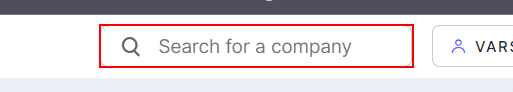
Workflow: trycatch_excelapplication

Step 1: type "[CurrentRow.Item("Company name").ToString+ "[k(enter)]"]" into the text box in window '* - Screener' (chrome.exe)

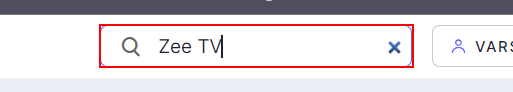
Step 2: type a value into the text box

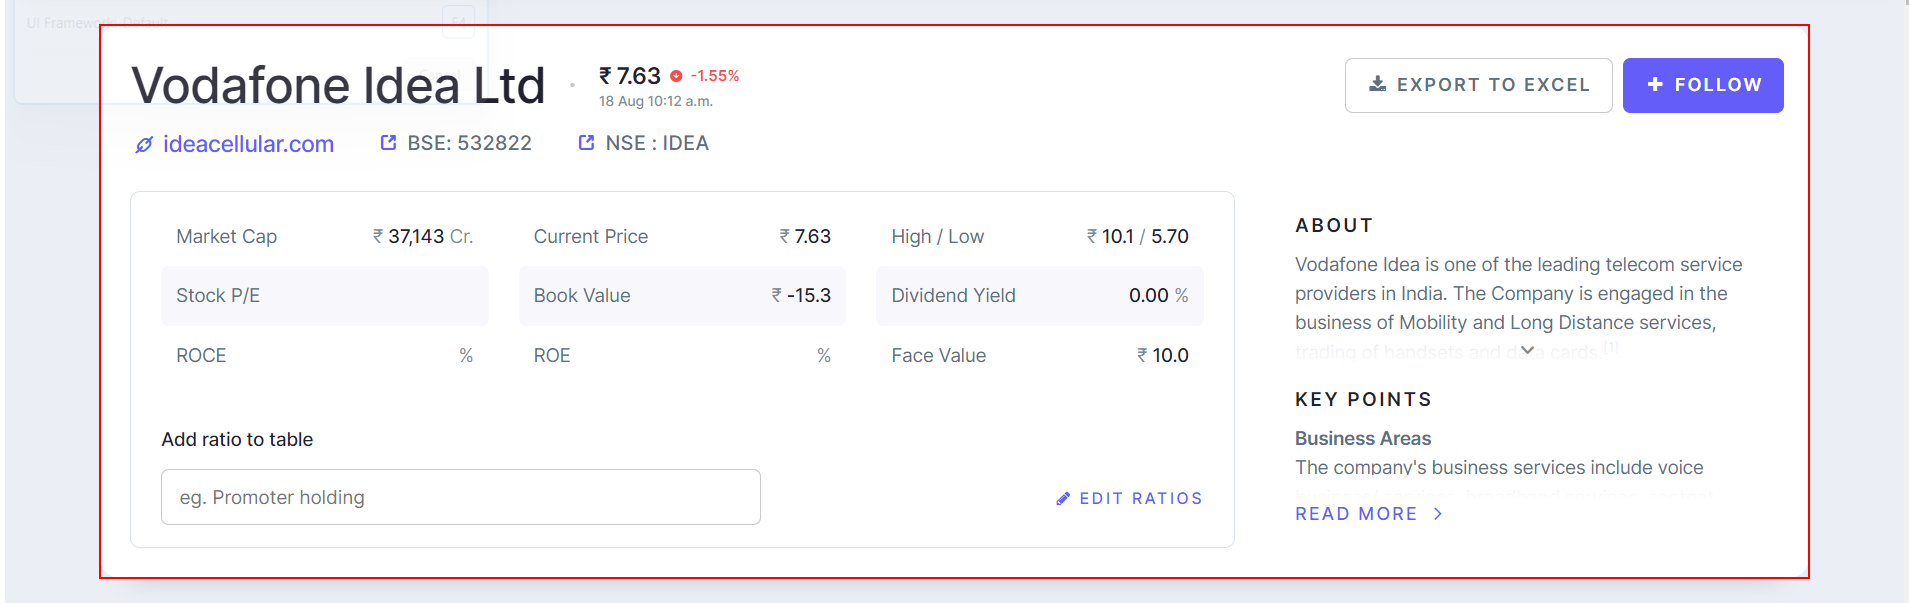
Step 3: find the element 'top'

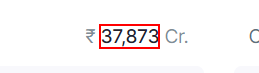
Step 4 [then]: get-text from the element

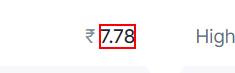
Step 5: get-text from the element (repeated 5 times)

Step 10 [try]: find the element 'top' (same screen as step 3)